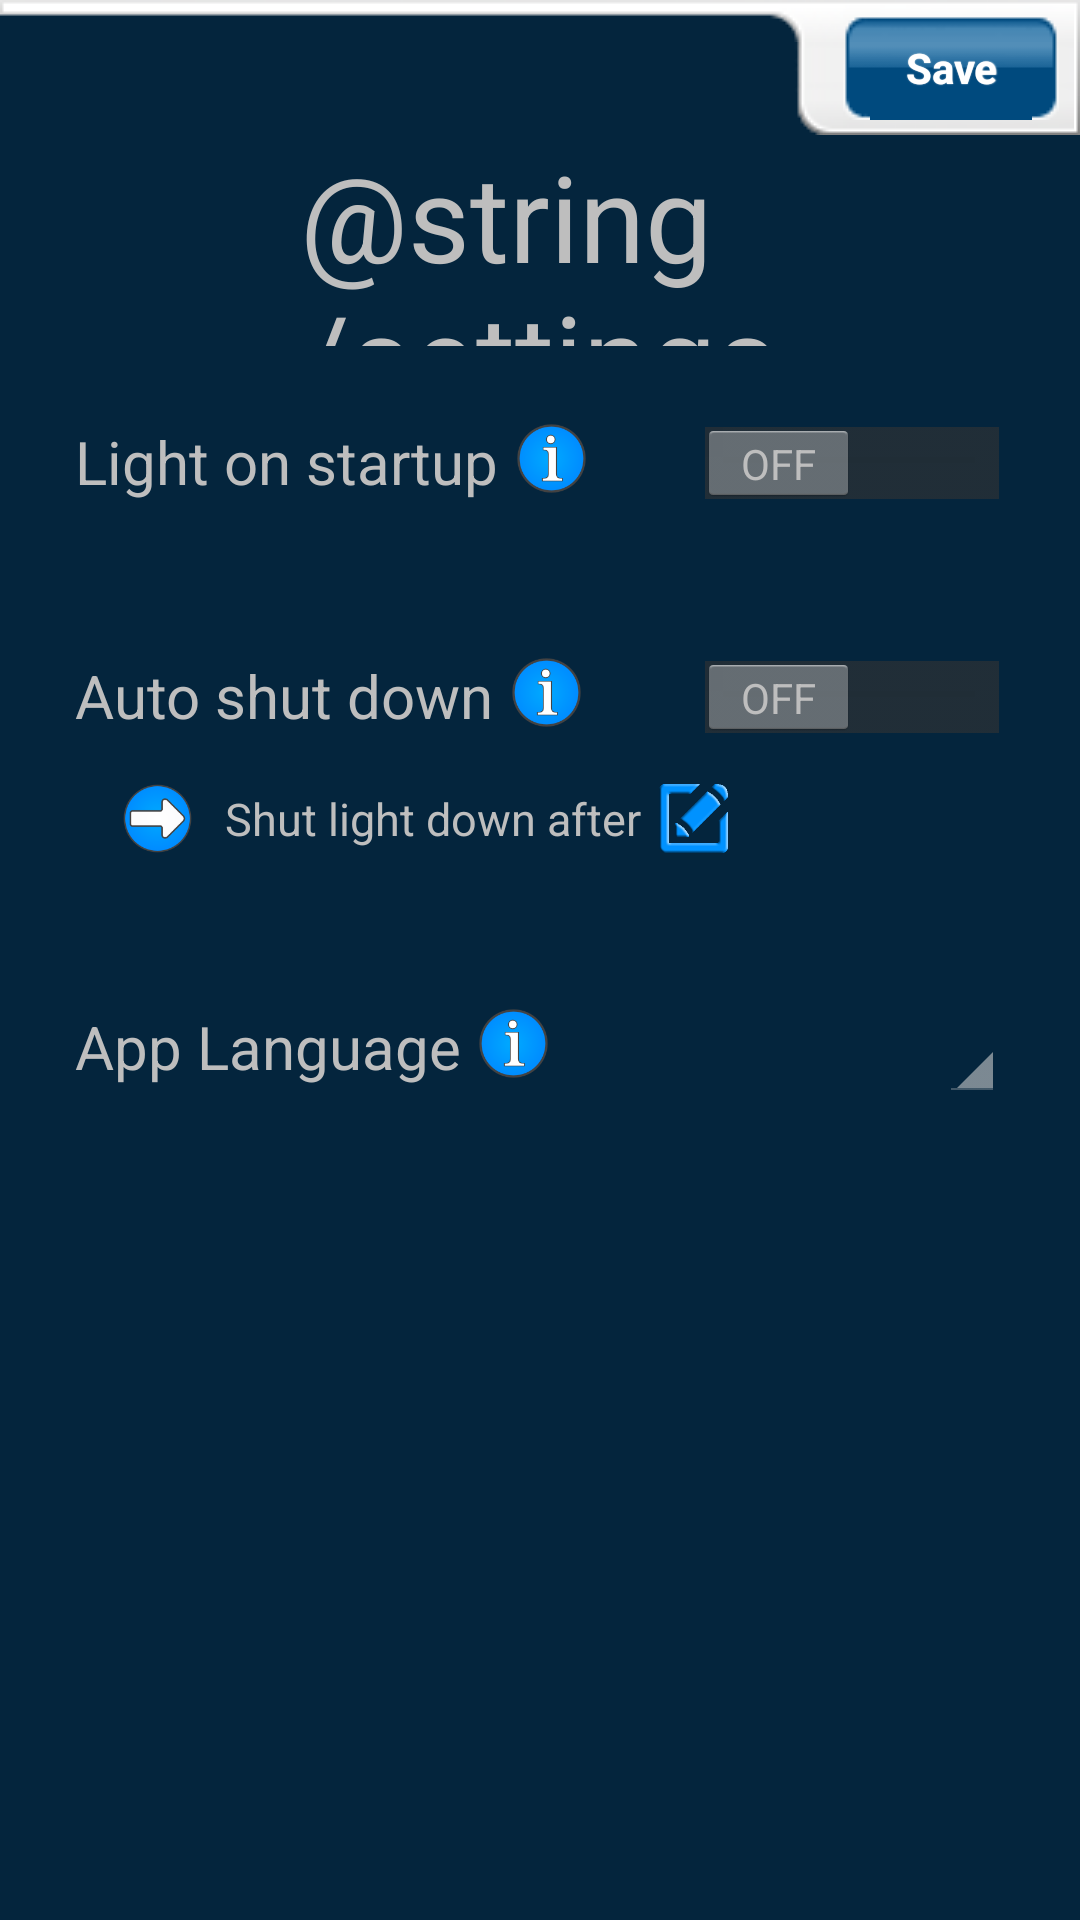

Write the Android layout XML for this screen, with the resource values it uses.
<!-- AndroidManifest.xml: application theme HoloDarkTheme -->
<!-- res/layout/settings2.xml -->
<LinearLayout xmlns:android="http://schemas.android.com/apk/res/android"
    xmlns:tools="http://schemas.android.com/tools"
    android:layout_width="fill_parent"
    android:layout_height="fill_parent"
    android:background="#04253d"
    android:orientation="vertical" >

    <RelativeLayout
        android:id="@+id/submitBar"
        android:layout_width="fill_parent"
        android:layout_height="45dip" >

        <ImageView
            android:id="@+id/titleBorder"
            android:layout_width="wrap_content"
            android:layout_height="60dip"
            android:layout_alignParentLeft="true"
            android:layout_toLeftOf="@+id/titleFrame"
            android:background="@drawable/title_border"
            android:contentDescription="@string/description_none" />

        <LinearLayout
            android:id="@+id/titleFrame"
            android:layout_width="wrap_content"
            android:layout_height="60dip"
            android:layout_alignParentRight="true"
            android:background="@drawable/title_frame"
            android:gravity="center_vertical"
            android:orientation="horizontal" >

            <Button
                android:id="@+id/saveButton"
                android:layout_width="wrap_content"
                android:layout_height="35dip"
                android:layout_marginRight="5dip"
                android:background="@drawable/action_button"
                android:shadowColor="@color/shadow"
                android:shadowDx="0.2"
                android:shadowDy="0.2"
                android:shadowRadius="0.4"
                android:text="@string/save_btn"
                android:textColor="#FFFFFF"
                android:textSize="14sp"
                android:textStyle="bold" />
        </LinearLayout>
    </RelativeLayout>

    <LinearLayout
        android:layout_width="fill_parent"
        android:layout_height="wrap_content"
        android:layout_marginTop="-25dip"
        android:orientation="horizontal" >

        <ImageButton
            android:id="@+id/settings_button"
            android:layout_width="80dip"
            android:layout_height="80dip"
            android:layout_margin="10dip"
            android:background="@null"
            android:contentDescription="@string/main_button_decription"
            android:scaleType="fitCenter"
            android:src="@drawable/settings" />

        <TextView
            android:id="@+id/section_name"
            android:layout_width="fill_parent"
            android:layout_height="70dip"
            android:layout_marginTop="25dip"
            android:text="@string/settings"
            android:textSize="40sp" />
    </LinearLayout>

    <RelativeLayout
        android:layout_width="fill_parent"
        android:layout_height="wrap_content"
        android:layout_gravity="center_vertical"
        android:layout_marginTop="20dip"
        android:gravity="center_vertical"
        android:orientation="horizontal" >

        <TextView
            android:id="@+id/setting_text_1"
            android:layout_width="wrap_content"
            android:layout_height="wrap_content"
            android:layout_marginLeft="25dp"
            android:gravity="center_vertical"
            android:text="@string/ligtOnStartupDescription"
            android:textSize="20sp" />

        <ImageButton
            android:id="@+id/info_button_1"
            android:layout_width="25dip"
            android:layout_height="25dip"
            android:layout_marginLeft="5dip"
            android:layout_toRightOf="@+id/setting_text_1"
            android:background="@null"
            android:contentDescription="@string/main_button_decription"
            android:scaleType="fitCenter"
            android:src="@drawable/info_sign_btn" />

        <Switch
            android:id="@+id/light_on_start_up"
            android:layout_width="wrap_content"
            android:layout_height="wrap_content"
            android:layout_alignParentRight="true"
            android:layout_marginRight="25dp"
            android:textOff="OFF"
            android:textOn="ON" />
    </RelativeLayout>

    <RelativeLayout
        android:layout_width="fill_parent"
        android:layout_height="wrap_content"
        android:layout_gravity="center_vertical"
        android:layout_marginTop="50dip"
        android:gravity="center_vertical" >

        <TextView
            android:id="@+id/time_to_sleep_text"
            android:layout_width="wrap_content"
            android:layout_height="wrap_content"
            android:layout_marginLeft="25dp"
            android:text="@string/timeToSleepDescription"
            android:textSize="20sp" />

        <ImageButton
            android:id="@+id/info_button_2"
            android:layout_width="25dip"
            android:layout_height="25dip"
            android:layout_marginLeft="5dip"
            android:layout_toRightOf="@+id/time_to_sleep_text"
            android:background="@null"
            android:contentDescription="@string/main_button_decription"
            android:scaleType="fitCenter"
            android:src="@drawable/info_sign_btn" />

        <Switch
            android:id="@+id/time_to_sleep"
            android:layout_width="wrap_content"
            android:layout_height="wrap_content"
            android:layout_alignParentRight="true"
            android:layout_marginRight="25dp"
            android:textOff="OFF"
            android:textOn="ON" />

        <LinearLayout
            android:id="@+id/time_to_sleep_details"
            android:layout_width="wrap_content"
            android:layout_height="wrap_content"
            android:layout_below="@+id/time_to_sleep_text"
            android:layout_marginLeft="15dip"
            android:layout_marginTop="15dip"
            android:gravity="center_vertical"
            android:orientation="horizontal" >

            <ImageView
                android:layout_width="25dip"
                android:layout_height="25dip"
                android:layout_marginLeft="25dp"
                android:background="@drawable/suboption_arrow"
                android:contentDescription="@string/description_none" />

            <TextView
                android:id="@+id/timeToSleepText"
                android:layout_width="wrap_content"
                android:layout_height="wrap_content"
                android:layout_marginLeft="10dip"
                android:text="@string/timeToSleepSuboptionPart1"
                android:textSize="15sp" />

            <ImageButton
                android:id="@+id/edit_btn"
                android:layout_width="25dip"
                android:layout_height="25dip"
                android:layout_marginLeft="5dip"
                android:background="@null"
                android:contentDescription="@string/main_button_decription"
                android:scaleType="fitCenter"
                android:src="@drawable/edit_btn" />
        </LinearLayout>
    </RelativeLayout>

    <RelativeLayout
        android:layout_width="fill_parent"
        android:layout_height="wrap_content"
        android:layout_gravity="center_vertical"
        android:layout_marginTop="50dip"
        android:gravity="center_vertical"
        android:orientation="horizontal" >

        <TextView
            android:id="@+id/language_setting"
            android:layout_width="wrap_content"
            android:layout_height="wrap_content"
            android:layout_marginLeft="25dp"
            android:gravity="center_vertical"
            android:text="@string/languageSelectionDescription"
            android:textSize="20sp" />

        <ImageButton
            android:id="@+id/info_button_3"
            android:layout_width="25dip"
            android:layout_height="25dip"
            android:layout_marginLeft="5dip"
            android:layout_toRightOf="@+id/language_setting"
            android:background="@null"
            android:contentDescription="@string/main_button_decription"
            android:scaleType="fitCenter"
            android:src="@drawable/info_sign_btn" />

        <Spinner
            android:id="@+id/language_spinner"
            android:layout_width="wrap_content"
            android:layout_height="wrap_content"
            android:layout_alignParentRight="true"
            android:layout_marginRight="25dp" />
    </RelativeLayout>

</LinearLayout>
<!-- resources referenced by this layout -->
<resources>
  <color name="shadow">#f0f0f0</color>
  <!-- drawable action_button (drawable) -->
  <?xml version="1.0" encoding="utf-8"?>
  <selector xmlns:android="http://schemas.android.com/apk/res/android">
      <item android:drawable="@drawable/action_button_selected" 
            android:state_pressed="true" />
      <item android:drawable="@drawable/action_button_normal" 
            android:state_focused="true" />
      <item android:drawable="@drawable/action_button_selected" 
            android:state_selected="true" />
  	  <item android:drawable="@drawable/action_button_disabled" 
            android:state_enabled="false" />
      <item android:drawable="@drawable/action_button_normal"/>
  </selector>
  <!-- drawable edit_btn (drawable) -->
  <?xml version="1.0" encoding="utf-8"?>
  <selector xmlns:android="http://schemas.android.com/apk/res/android">
  
      <item android:drawable="@drawable/edit_pressed" android:state_pressed="true"/>
      <item android:drawable="@drawable/edit_pressed" android:state_focused="true"/>
      <item android:drawable="@drawable/edit_pressed" android:state_selected="true"/>
      <item android:drawable="@drawable/edit" android:state_enabled="false"/>
      <item android:drawable="@drawable/edit"/>
  
  </selector>
  <!-- drawable info_sign_btn (drawable) -->
  <?xml version="1.0" encoding="utf-8"?>
  <selector xmlns:android="http://schemas.android.com/apk/res/android">
  
      <item android:drawable="@drawable/info_sign_pressed" android:state_pressed="true"/>
      <item android:drawable="@drawable/info_sign_pressed" android:state_focused="true"/>
      <item android:drawable="@drawable/info_sign_pressed" android:state_selected="true"/>
      <item android:drawable="@drawable/info_sign" android:state_enabled="false"/>
      <item android:drawable="@drawable/info_sign"/>
  
  </selector>
  <!-- drawable suboption_arrow: png bitmap (drawable, 6606 bytes) -->
  <string name="description_none">No description</string>
  <string name="languageSelectionDescription">App Language</string>
  <string name="ligtOnStartupDescription">Light on startup</string>
  <string name="main_button_decription">On/Off button</string>
  <string name="save_btn">Save</string>
  <string name="timeToSleepDescription">Auto shut down</string>
  <string name="timeToSleepSuboptionPart1">Shut light down after</string>
  <style name="HoloDarkTheme" parent="@android:style/Theme.Holo" />
  <!-- drawable edit_pressed: png bitmap (drawable, 6871 bytes) -->
  <!-- drawable edit: png bitmap (drawable, 6489 bytes) -->
  <!-- drawable info_sign_pressed: png bitmap (drawable, 6075 bytes) -->
  <!-- drawable info_sign: png bitmap (drawable, 6725 bytes) -->
</resources>
